Run: headless pygame with SDL's dummy video driver; simulated clock (each Clock.tick advances the game by its frame time, no real sleeping); random seed 0; keys injected as events and as key.get_pressed() state; no mouse input.
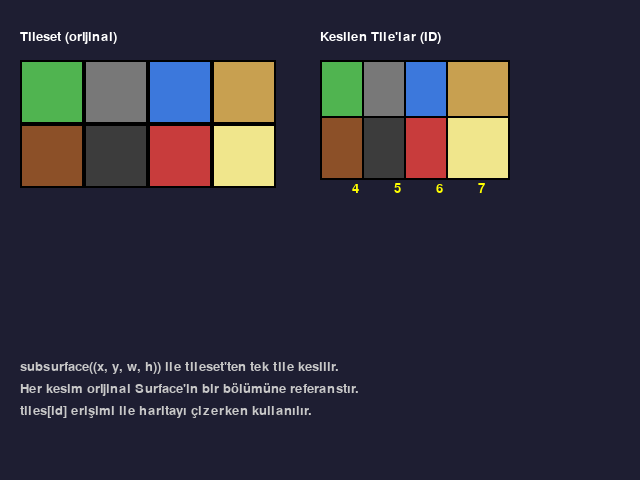
Frame 1 of 4 · flips 1–60 · no input
Frame 2 of 4 · flips 61–180 · tapped SPACE, RETURN · held RIGHT (→), D · screen unchanged from frame 1, image omitted
Frame 3 of 4 · flips 181–300 · held DOWN (↓), S · screen unchanged from frame 2, image omitted
Frame 4 of 4 · flips 301–420 · held LEFT (←), A, UP (↑), W · screen unchanged from frame 3, image omitted

The pygame program that drew these frames:

"""
Tileset Kesme - subsurface() ile Frame Çıkarma

Bu program, tek bir PNG tileset'inden tek tek tile yüzeylerini
nasıl keseceğini öğretir. Gerçek bir sprite sheet olmadan demo için
programatik bir tileset (Surface üzerinde renkli kutular) oluştururuz.

Öğrenilecek kavramlar:
- pygame.Surface ile programatik tileset
- subsurface((x, y, w, h)) ile frame kesme
- Tileset'i 2B listeye (tiles[row][col]) çevirme
- Grid ID -> Surface eşleşmesi

Bölüm: 10 - Tile-Based Oyun Dünyası
Ünite: 1 - Tile Sistemi Temelleri

Çalıştırma: python 02_tileset_kesme.py
Gereksinimler: pygame
"""

import pygame

TILE = 32
TILESET_SUTUN = 4
TILESET_SATIR = 2


def tileset_olustur():
    """Programatik olarak 4x2 tile içeren bir tileset Surface'i üretir."""
    yuzeyi = pygame.Surface((TILE * TILESET_SUTUN, TILE * TILESET_SATIR))
    renkler = [
        (80, 180, 80),   # çim
        (120, 120, 120), # taş
        (60, 120, 220),  # su
        (200, 160, 80),  # kum
        (140, 80, 40),   # topraksı
        (60, 60, 60),    # asfalt
        (200, 60, 60),   # tuğla
        (240, 230, 140), # altın
    ]
    for i, renk in enumerate(renkler):
        col = i % TILESET_SUTUN
        row = i // TILESET_SUTUN
        pygame.draw.rect(yuzeyi, renk, (col * TILE, row * TILE, TILE, TILE))
        pygame.draw.rect(yuzeyi, (0, 0, 0),
                         (col * TILE, row * TILE, TILE, TILE), 1)
    return yuzeyi


def tileset_parcala(tileset):
    """Tileset Surface'ini tek tek Surface'lere böler ve listede döndürür.

    Dönüş: tiles[id] = Surface
    """
    tiles = []
    for row in range(TILESET_SATIR):
        for col in range(TILESET_SUTUN):
            rect = pygame.Rect(col * TILE, row * TILE, TILE, TILE)
            # subsurface: ana Surface'in bir bölümüne referans veren Surface
            tiles.append(tileset.subsurface(rect))
    return tiles


def main():
    pygame.init()
    ekran = pygame.display.set_mode((640, 480))
    pygame.display.set_caption("Tileset Kesme Demo")
    saat = pygame.time.Clock()
    font = pygame.font.Font(None, 20)

    # Programatik tileset
    tileset = tileset_olustur()

    # Tileset'i kes
    tiles = tileset_parcala(tileset)
    print(f"[OK] Tileset parçalandı: {len(tiles)} tile")

    calistir = True
    while calistir:
        for olay in pygame.event.get():
            if olay.type == pygame.QUIT:
                calistir = False

        ekran.fill((30, 30, 50))

        # Sol: Orijinal tileset (2x büyütülmüş)
        buyuk = pygame.transform.scale(
            tileset, (TILESET_SUTUN * TILE * 2, TILESET_SATIR * TILE * 2)
        )
        ekran.blit(buyuk, (20, 60))
        ekran.blit(font.render("Tileset (orijinal)", True, (255, 255, 255)),
                   (20, 30))

        # Sağ: Her bir kesilmiş tile (ID ile)
        ekran.blit(font.render("Kesilen Tile'lar (ID)", True, (255, 255, 255)),
                   (320, 30))
        for i, tile in enumerate(tiles):
            x = 320 + (i % 4) * (TILE + 10)
            y = 60 + (i // 4) * (TILE + 24)
            buyutulmus = pygame.transform.scale(tile, (TILE * 2, TILE * 2))
            ekran.blit(buyutulmus, (x, y))
            id_metin = font.render(str(i), True, (255, 255, 0))
            ekran.blit(id_metin, (x + TILE, y + TILE * 2 + 2))

        # Açıklama
        aciklama = [
            "subsurface((x, y, w, h)) ile tileset'ten tek tile kesilir.",
            "Her kesim orijinal Surface'in bir bölümüne referanstır.",
            "tiles[id] erişimi ile haritayı çizerken kullanılır.",
        ]
        for i, metin in enumerate(aciklama):
            ekran.blit(font.render(metin, True, (200, 200, 200)),
                       (20, 360 + i * 22))

        pygame.display.flip()
        saat.tick(60)

    pygame.quit()


if __name__ == "__main__":
    main()


"""
BEKLENEN ÇIKTI:
---------------
Sol tarafta orijinal 4x2 tileset görülür. Sağ tarafta ise
subsurface ile kesilmiş 8 tile ID numaralarıyla birlikte listelenir.
Terminalde "[OK] Tileset parçalandı: 8 tile" yazısı görünür.
"""
